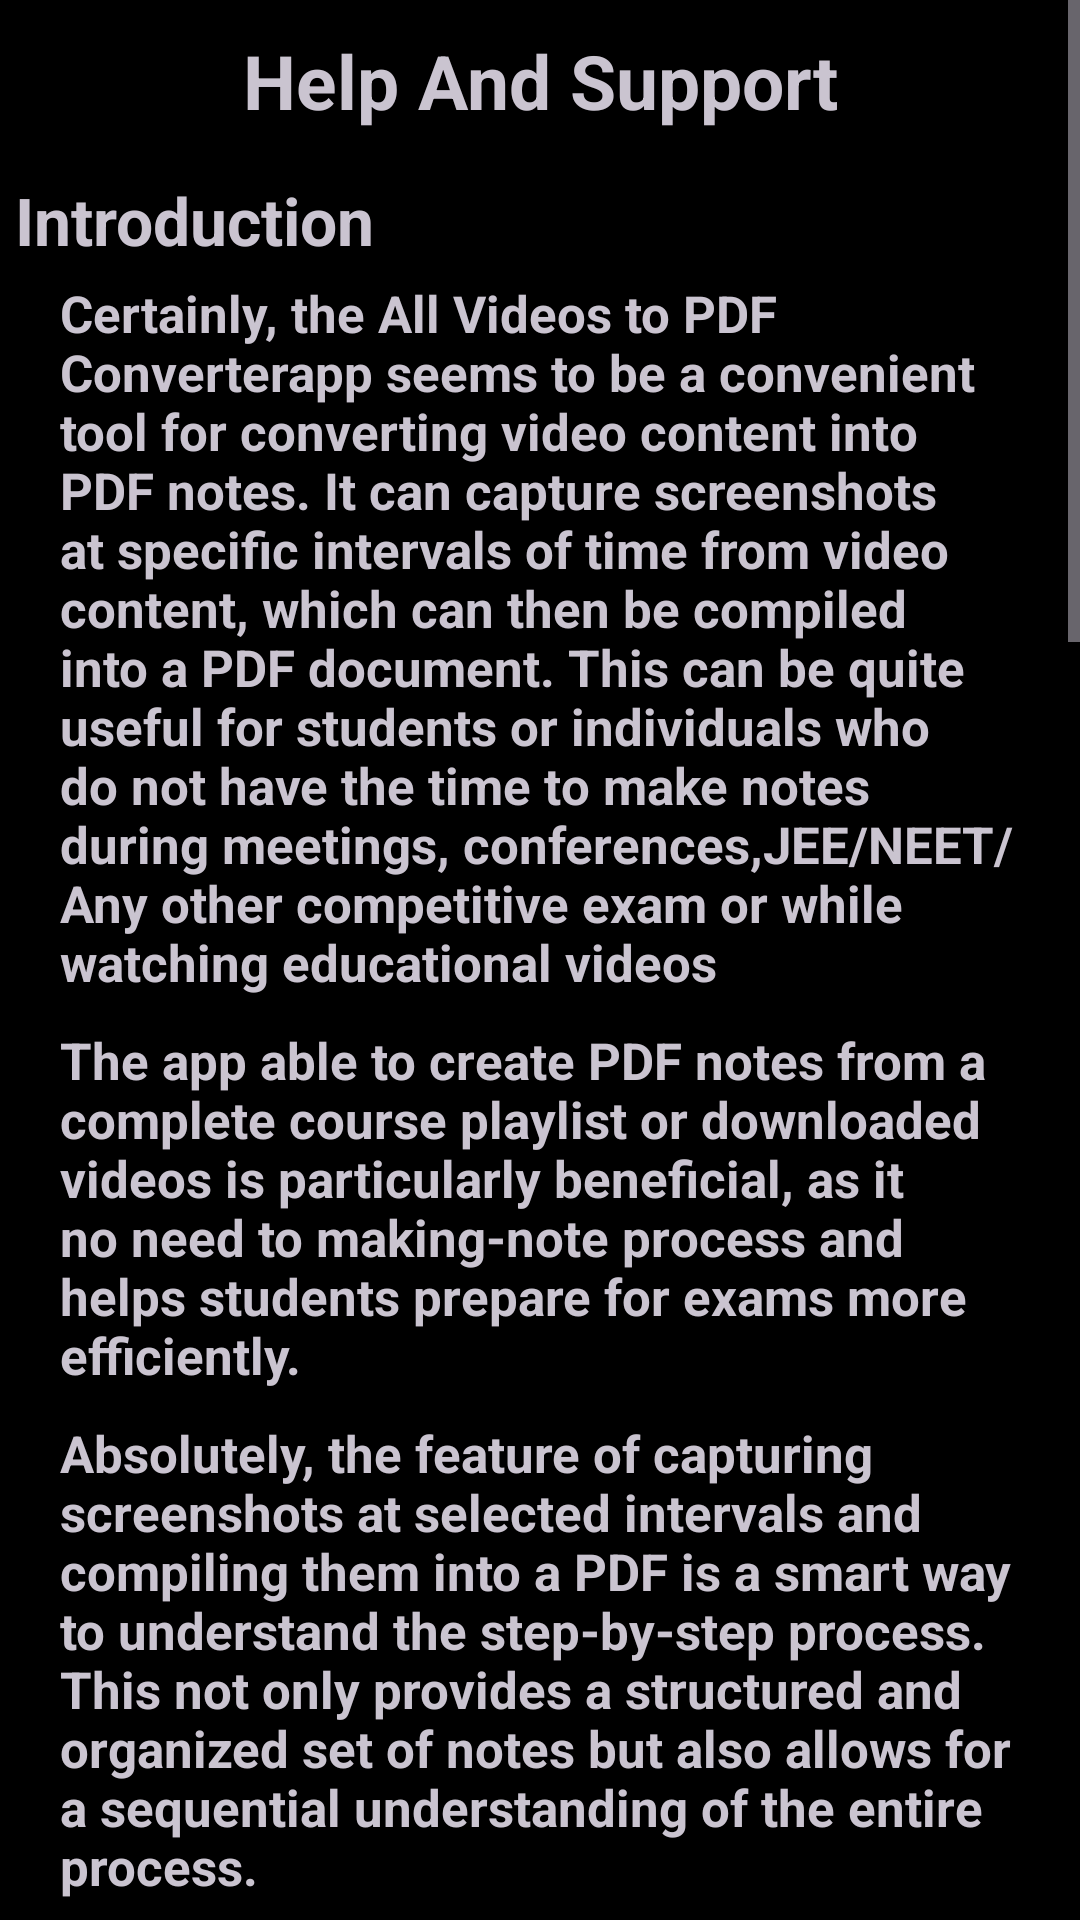

Write the Android layout XML for this screen, with the resource values it uses.
<!-- AndroidManifest.xml: application theme Theme.AllVideosToPDFConverter -->
<!-- res/layout/fragment_help.xml -->
<?xml version="1.0" encoding="utf-8"?>
<LinearLayout xmlns:android="http://schemas.android.com/apk/res/android"
    xmlns:tools="http://schemas.android.com/tools"
    android:layout_width="match_parent"
    android:background="@color/black"
    android:layout_height="match_parent"
    android:orientation="vertical"
    tools:context="com.mohdmustaqeem3040.allvideostopdfconverter.Fragment.HelpFragment">

    <ScrollView
        android:layout_width="match_parent"
        android:layout_height="wrap_content">

        <LinearLayout
            android:layout_width="match_parent"
            android:layout_height="wrap_content"
            android:orientation="vertical">

            <TextView
                android:layout_width="match_parent"
                android:layout_height="wrap_content"
                android:layout_margin="10dp"
                android:text="Help And Support"
                android:textAlignment="center"
                android:textSize="25sp"
                android:textStyle="bold" />

            <TextView
                android:layout_width="match_parent"
                android:layout_height="wrap_content"
                android:layout_margin="5dp"
                android:text="Introduction"
                android:textSize="22sp"
                android:textStyle="bold" />


            <TextView
                android:layout_width="match_parent"
                android:layout_height="wrap_content"
                android:layout_marginLeft="20dp"
                android:layout_marginRight="20dp"
                android:text="@string/introduction"
                android:textAlignment="textStart"
                android:textSize="17sp"
                android:textStyle="bold" />

            <TextView
                android:layout_width="match_parent"
                android:layout_height="wrap_content"
                android:layout_marginLeft="20dp"
                android:layout_marginTop="10dp"
                android:layout_marginRight="20dp"
                android:text="@string/introduction2"
                android:textAlignment="textStart"
                android:textSize="17sp"
                android:textStyle="bold" />

            <TextView
                android:layout_width="match_parent"
                android:layout_height="wrap_content"
                android:layout_marginLeft="20dp"
                android:layout_marginTop="10dp"
                android:layout_marginRight="20dp"
                android:text="@string/introduction3"
                android:textAlignment="textStart"
                android:textSize="17sp"
                android:textStyle="bold" />

            <TextView
                android:layout_width="match_parent"
                android:layout_height="wrap_content"
                android:layout_margin="5dp"
                android:text="How to use ?"
                android:textSize="22sp"
                android:textStyle="bold" />

            <TextView
                android:layout_width="match_parent"
                android:layout_height="wrap_content"
                android:layout_margin="5dp"
                android:text="* Covert Single Video/Playlist into PDF"
                android:textSize="19sp"
                android:textStyle="italic" />

            <TextView
                android:layout_width="match_parent"
                android:layout_height="wrap_content"
                android:layout_marginLeft="20dp"
                android:layout_marginTop="10dp"
                android:layout_marginRight="20dp"
                android:text="@string/videostopdf"
                android:textAlignment="textStart"
                android:textSize="17sp"
                android:textStyle="bold" />

            <TextView
                android:layout_width="match_parent"
                android:layout_height="wrap_content"
                android:layout_margin="5dp"
                android:text="* Merge PDF"
                android:textSize="19sp"
                android:textStyle="italic" />
            <TextView
                android:layout_width="match_parent"
                android:layout_height="wrap_content"
                android:layout_marginLeft="20dp"
                android:layout_marginTop="10dp"
                android:layout_marginRight="20dp"
                android:text="@string/Merge"
                android:textAlignment="textStart"
                android:textSize="17sp"
                android:textStyle="bold" />
            <TextView
                android:layout_width="match_parent"
                android:layout_height="wrap_content"
                android:layout_margin="5dp"
                android:text="* Image to PDF"
                android:textSize="19sp"
                android:textStyle="italic" />
            <TextView
                android:layout_width="match_parent"
                android:layout_height="wrap_content"
                android:layout_marginLeft="20dp"
                android:layout_marginTop="10dp"
                android:layout_marginRight="20dp"
                android:text="@string/Imagetopdf"
                android:textAlignment="textStart"
                android:textSize="17sp"
                android:textStyle="bold" />

            <TextView
                android:layout_width="match_parent"
                android:layout_height="wrap_content"
                android:layout_margin="5dp"
                android:text="Contact Us"
                android:textSize="22sp"
                android:textStyle="bold" />
            <TextView
                android:layout_width="match_parent"
                android:layout_height="wrap_content"
                android:layout_marginLeft="20dp"
                android:layout_marginTop="10dp"
                android:layout_marginRight="20dp"
                android:text="@string/contact"
                android:textAlignment="textStart"
                android:textSize="17sp"
                android:textStyle="bold" />
            <TextView
                android:layout_width="wrap_content"
                android:layout_height="wrap_content"
                android:textStyle="italic"
                android:layout_marginLeft="20dp"
                android:layout_marginRight="20dp"
                android:text="mustakimraza38@gmail.com"
                android:autoLink="email"
                android:layout_marginBottom="20dp"
                />

        </LinearLayout>
    </ScrollView>

</LinearLayout>
<!-- resources referenced by this layout -->
<resources>
  <color name="black">#FF000000</color>
  <string name="Imagetopdf">
          Step 1 :- Simply click on the Image To PDF button given in the Edit section of bottoom bar \n\n
          Step 2 :- Select Images from the Gallery in a sequence\n\n
          Step 3 :- Image to PDF saved into saved section in the application after some process\n\n
      </string>
  <string name="Merge">
          Step 1 :- Simply click on the Merge PDF button given in the Edit section of bottoom bar \n\n
          Step 2 :- Select PDF from the Storage in a sequence\n\n
          Step 3 :- Merge PDF saved into saved section in the application ater some process\n\n
      </string>
  <string name="contact">
          Thanks for offering! If You ever come across any issues or have any suggestions for improvement while
          using the app, I will make sure to reach out.contact us on given gmail, and I appreciate your proactive approach to addressing concerns.\n\n Click here for contact</string>
  <string name="introduction">
  Certainly, the "All Videos to PDF Converter" app seems to be a convenient tool for converting video content into PDF notes. It can capture screenshots at specific intervals of time from video content, which can then be compiled into a PDF document. This can be quite useful for students or individuals
          who do not have the time to make notes during meetings, conferences,JEE/NEET/Any other competitive exam
          or while watching educational videos
       </string>
  <string name="introduction2">The app able to create PDF notes from a complete course playlist or downloaded videos is particularly beneficial, as it no need to making-note process and helps students prepare for exams more efficiently.</string>
  <string name="introduction3">Absolutely, the feature of capturing screenshots at selected intervals and compiling them into a PDF is a smart way to understand the step-by-step process. This not only provides a structured and organized set of notes but also allows for a sequential understanding of the entire process.</string>
  <string name="videostopdf">
          Step 1 :- Select video/Multiple Videos /Entire playlist \n\n
          Step 2 :- Select Quality ,Low Quality will give 10 percent of the quality of videos you have selected,
                    High Quality will give 100 percent of the quality of videos you have selected \n\n
          Step 3 :- Ater process, it will saved into Saved PDF section in the appliction \n\n
          Step 4 :- Open the Saved Section of the appliction given in the bottom bar and Open the uppermost PDF \n\n
          You have successfully created your notes within in a minute
      </string>
  <style name="Theme.AllVideosToPDFConverter" parent="Base.Theme.AllVideosToPDFConverter" />
  <style name="Base.Theme.AllVideosToPDFConverter" parent="Theme.Material3.Dark.NoActionBar">
          
          
      </style>
</resources>
